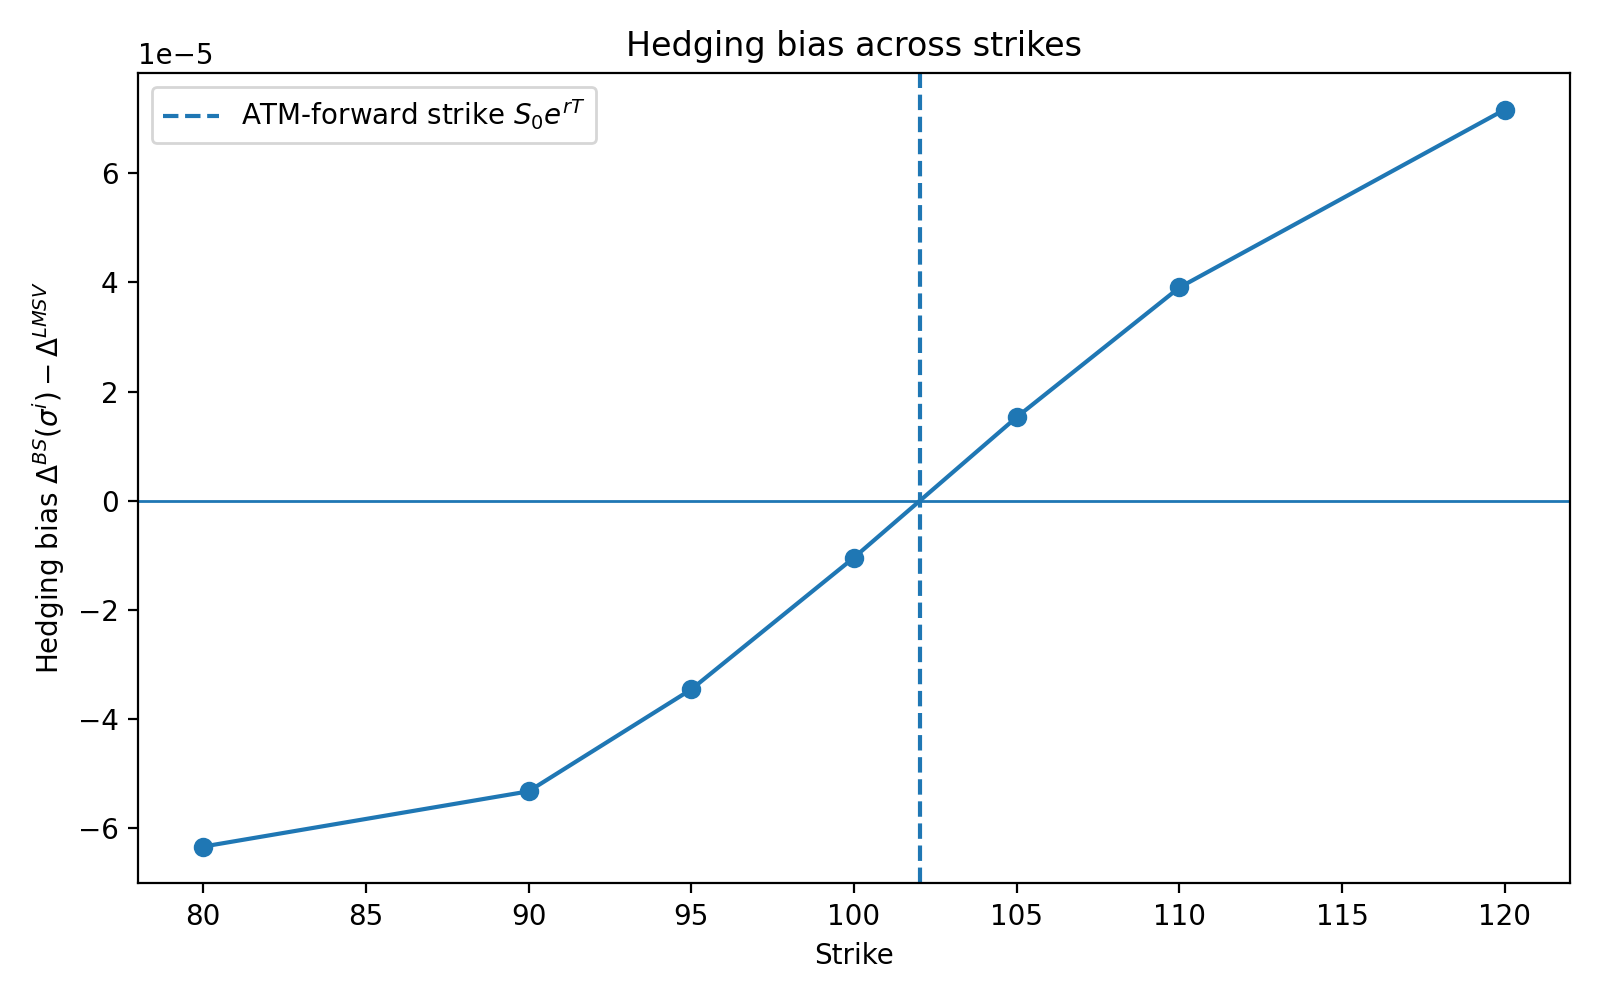

The file beside this chart, header and first rows:
strike, forward, adjusted_log_moneyness, lmsv_price, price_se, lmsv_delta, delta_se, implied_volatility, bs_implied_vol_delta, hedging_bias
80, 102, 0.2431, 23, 0.0003411, 0.8836, 1.4677888769146014e-05, 0.2251, 0.8835, -6.340761145617879e-05
90, 102, 0.1254, 15.59, 0.0005555, 0.7485, 1.0988530679237649e-05, 0.225, 0.7484, -5.327967546320256e-05
95, 102, 0.07129, 12.52, 0.0006339, 0.6662, 5.767158839613536e-06, 0.225, 0.6662, -3.4586174927797586e-05
100, 102, 0.02, 9.894, 0.0006812, 0.5798, 7.160552725000618e-07, 0.225, 0.5798, -1.0426927941620256e-05
105, 102, -0.02879, 7.703, 0.0006951, 0.4938, 7.431558655305099e-06, 0.225, 0.4938, 1.5315144390293245e-05
110, 102, -0.07531, 5.912, 0.0006782, 0.4121, 1.3487885777707572e-05, 0.225, 0.4121, 3.90849992808473e-05
120, 102, -0.1623, 3.351, 0.0005775, 0.2713, 2.1411466504751965e-05, 0.225, 0.2713, 7.170301458331307e-05
